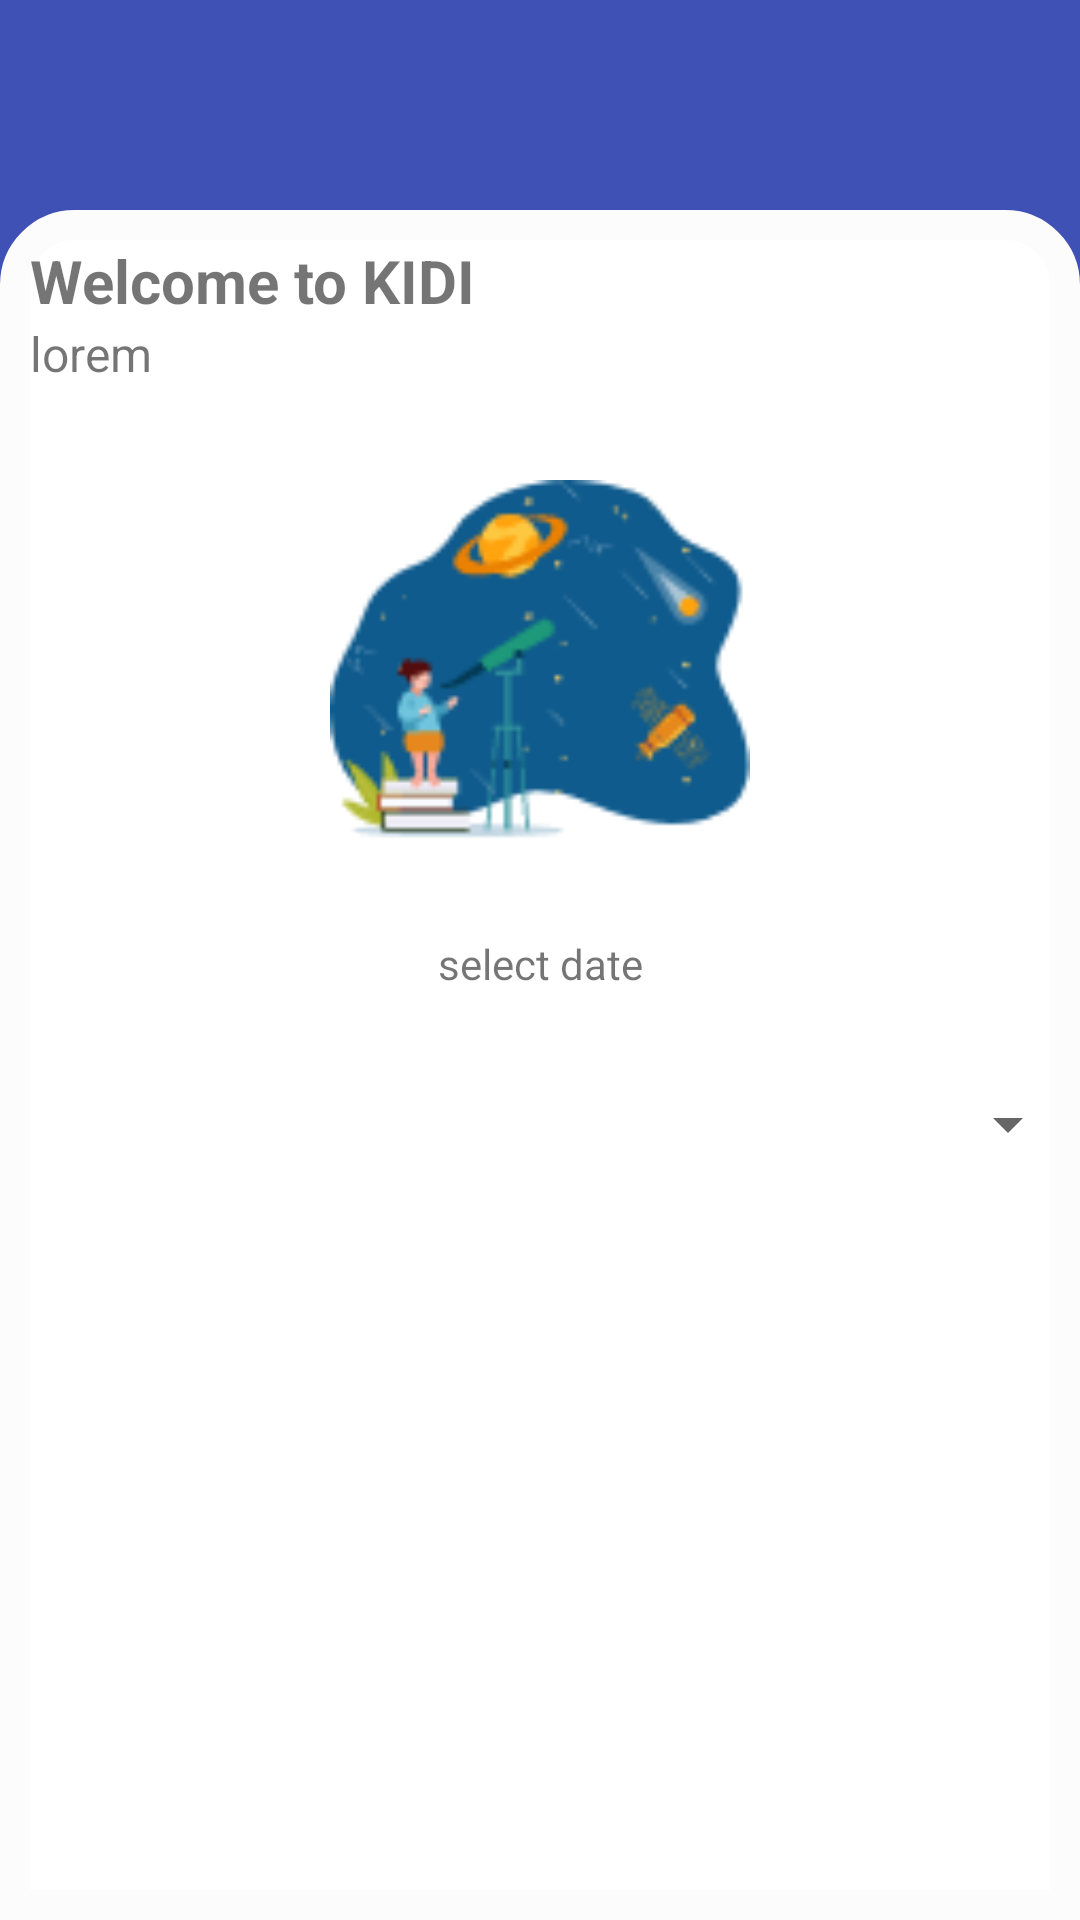

Produce the Android XML layout that renders to this screen, including the resource entries it uses.
<!-- AndroidManifest.xml: application theme Theme.MyApplication19 -->
<!-- res/layout/activity_main.xml -->
<?xml version="1.0" encoding="utf-8"?>
<LinearLayout xmlns:android="http://schemas.android.com/apk/res/android"
    xmlns:app="http://schemas.android.com/apk/res-auto"
    xmlns:tools="http://schemas.android.com/tools"
    android:layout_width="match_parent"
    android:layout_height="match_parent"
    android:background="#3F51B5"
    android:orientation="vertical"
    tools:context=".MainActivity">

    <LinearLayout
        android:layout_width="match_parent"
        android:layout_height="match_parent"
        android:layout_marginTop="70dp"
        android:background="@drawable/corner"

        android:orientation="vertical">

        <TextView
            android:id="@+id/welcome"
            android:layout_width="match_parent"
            android:layout_height="wrap_content"
            android:layout_marginLeft="10dp"
            android:layout_marginTop="10dp"
            android:text="Welcome to KIDI"
            android:textSize="20sp"
            android:textStyle="bold" />

        <TextView
            android:id="@+id/lorem"
            android:layout_width="match_parent"
            android:layout_height="wrap_content"
            android:layout_marginLeft="10dp"
            android:text="lorem "
            android:textSize="16sp" />

        <ImageView
            android:id="@+id/imageView"
            android:layout_width="140dp"
            android:layout_height="143dp"
            android:layout_gravity="center"
            android:layout_marginTop="20dp"
            app:srcCompat="@drawable/space_education" />

        <TextView
            android:id="@+id/select_date"
            android:layout_width="match_parent"
            android:layout_height="wrap_content"
            android:layout_marginTop="20dp"
            android:gravity="center"
            android:text="select date" />

        <Spinner
            android:id="@+id/spinner"
            android:layout_width="match_parent"
            android:layout_height="48dp"
            android:layout_marginTop="20dp"
            tools:ignore="SpeakableTextPresentCheck" />

        <LinearLayout
            android:layout_width="match_parent"
            android:layout_height="match_parent"
            android:layout_marginTop="20dp"
            android:orientation="horizontal">

            <Button
                android:id="@+id/Back"
                android:layout_width="match_parent"
                android:layout_height="wrap_content"
                android:layout_marginLeft="20dp"
                android:layout_marginTop="230dp"
                android:layout_marginRight="20dp"
                android:layout_weight="1"
                android:text="Back"
                android:textStyle="bold"
                app:cornerRadius="20dp" />

            <Button
                android:id="@+id/Next"
                android:layout_width="match_parent"
                android:layout_height="wrap_content"
                android:layout_marginLeft="20dp"
                android:layout_marginTop="230dp"
                android:layout_marginRight="20dp"
                android:layout_weight="1"
                android:text="Next"
                android:textStyle="bold"
                app:cornerRadius="20dp" />
        </LinearLayout>
    </LinearLayout>
</LinearLayout>
<!-- resources referenced by this layout -->
<resources>
  <!-- drawable corner (drawable) -->
  <?xml version="1.0" encoding="utf-8"?>
  <shape xmlns:android="http://schemas.android.com/apk/res/android"
      android:shape="rectangle">
      <corners android:topLeftRadius="20dp"
          android:topRightRadius="20dp"/>  // set radius of corner
      <stroke android:width="10dp" android:color="#FDFCFC" /> // set color and width of border
      <solid android:color="#FFFFFF" /> // inner bgcolor
  </shape>
  <!-- drawable space_education: png bitmap (drawable, 3078 bytes) -->
  <style name="Theme.MyApplication19" parent="Theme.MaterialComponents.DayNight.DarkActionBar">
          
          <item name="colorPrimary">@color/purple_500</item>
          <item name="colorPrimaryVariant">@color/purple_700</item>
          <item name="colorOnPrimary">@color/white</item>
          
          <item name="colorSecondary">@color/teal_200</item>
          <item name="colorSecondaryVariant">@color/teal_700</item>
          <item name="colorOnSecondary">@color/black</item>
          
          <item name="android:statusBarColor" tools:targetApi="l">?attr/colorPrimaryVariant</item>
          
      </style>
  <!-- not gathered from this repository: default colours our renderer supplied (Android Studio template values) -->
  <color name="purple_500">#FF6200EE</color>
  <color name="purple_700">#FF3700B3</color>
  <color name="teal_200">#FF03DAC5</color>
  <color name="teal_700">#FF018786</color>
  <color name="black">#FF000000</color>
  <color name="white">#FFFFFFFF</color>
</resources>
